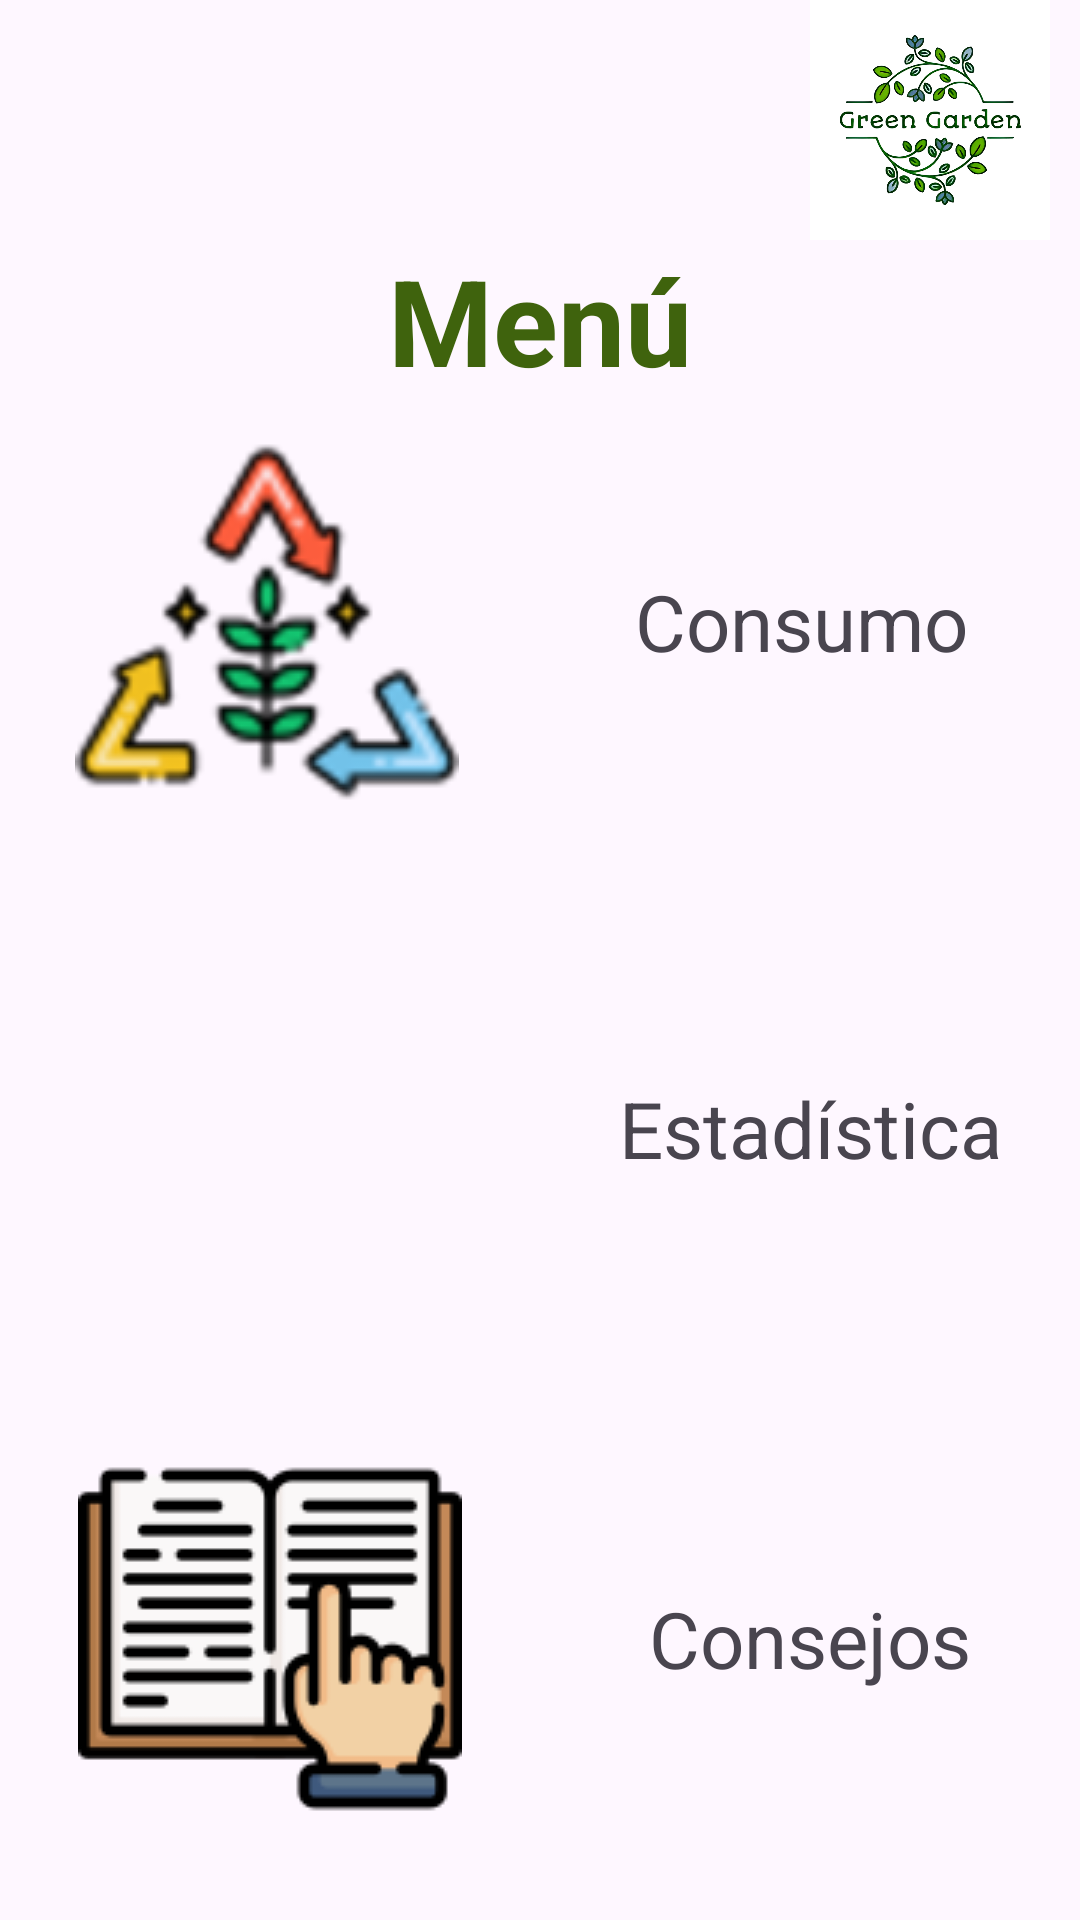

Layout XML and referenced resources for this Android screen:
<!-- AndroidManifest.xml: application theme Theme.Green_Garden_G3 -->
<!-- res/layout/activity_menu.xml -->
<?xml version="1.0" encoding="utf-8"?>
<LinearLayout xmlns:android="http://schemas.android.com/apk/res/android"
    xmlns:tools="http://schemas.android.com/tools"
    android:layout_width="match_parent"
    android:layout_height="match_parent"
    android:orientation="vertical"
    android:layout_margin="15dp"
    tools:context=".Menu">


    <ImageView
        android:id="@+id/imageView"
        android:layout_width="100dp"
        android:layout_height="80dp"
        android:layout_gravity="end"
        android:src="@drawable/logotipo"
        android:contentDescription="@string/logo"/>

    <TextView
        android:id="@+id/tit_menu"
        android:layout_width="match_parent"
        android:layout_height="wrap_content"
        android:text="@string/titulo_menu"
        android:textStyle="bold"
        android:textSize="40sp"
        android:gravity="center"
        android:textColor="#3F630D"/>

    <LinearLayout
        android:layout_width="match_parent"
        android:layout_height="wrap_content"
        android:orientation="horizontal">

        <ImageButton
            android:id="@+id/img_consumo"
            android:layout_width="178dp"
            android:layout_height="148dp"
            android:background="@android:color/transparent"
            android:contentDescription="@string/img_consumo"
            android:src="@drawable/categoria"
            tools:ignore="DuplicateSpeakableTextCheck" />

        <TextView
            android:layout_width="178dp"
            android:layout_height="148dp"
            android:gravity="center"
            android:text="@string/TV_consumo"
            android:textSize="26sp"/>

    </LinearLayout>

    <LinearLayout
        android:layout_width="match_parent"
        android:layout_height="wrap_content"
        android:orientation="horizontal"
        android:layout_marginTop="20dp">


        <ImageButton
            android:id="@+id/img_estadistica"
            android:layout_width="180dp"
            android:layout_height="150dp"
            android:background="@android:color/transparent"
            android:contentDescription="@string/img1_estadistica"
            android:src="@drawable/estadistica" />

        <TextView
            android:id="@+id/estadistica"
            android:layout_width="180dp"
            android:layout_height="150dp"
            android:gravity="center"
            android:text="@string/TV_estadistica"
            android:textSize="26sp"
            tools:ignore="TextSizeCheck" />

    </LinearLayout>

    <LinearLayout
        android:layout_width="match_parent"
        android:layout_height="wrap_content"
        android:orientation="horizontal"
        android:layout_marginTop="20dp">

        <ImageButton
            android:id="@+id/img_consejo"
            android:layout_width="180dp"
            android:layout_height="150dp"
            android:background="@android:color/transparent"
            android:contentDescription="@string/img2_consejo"
            android:src="@drawable/consejos"
            tools:ignore="DuplicateSpeakableTextCheck" />

        <TextView
            android:layout_width="180dp"
            android:layout_height="150dp"
            android:gravity="center"
            android:text="@string/TV_consejos"
            android:textSize="26sp"/>

    </LinearLayout>

    <Button
        android:id="@+id/cerrar"
        android:layout_marginTop="20dp"
        android:layout_width="280dp"
        android:layout_height="50dp"
        android:text="@string/btn_cerrar"
        android:layout_gravity="center"
        android:textSize="20sp"
        android:textColor="#3F630D"
        android:backgroundTint="#E8AA0B"/>


</LinearLayout>
<!-- resources referenced by this layout -->
<resources>
  <!-- drawable categoria: png bitmap (drawable, 16746 bytes) -->
  <!-- drawable consejos: png bitmap (drawable, 5629 bytes) -->
  <!-- drawable logotipo: png bitmap (drawable, 200036 bytes) -->
  <string name="TV_consejos">Consejos</string>
  <string name="TV_consumo">Consumo</string>
  <string name="TV_estadistica">Estadística</string>
  <string name="btn_cerrar">Cerrar sesión</string>
  <string name="img1_estadistica">Estadistica</string>
  <string name="img2_consejo">Consejos</string>
  <string name="img_consumo">Consumo</string>
  <string name="logo">Logotipo</string>
  <string name="titulo_menu">Menú</string>
  <style name="Theme.Green_Garden_G3" parent="Base.Theme.Green_Garden_G3" />
  <style name="Base.Theme.Green_Garden_G3" parent="Theme.Material3.DayNight.NoActionBar">
          
          
      </style>
</resources>
